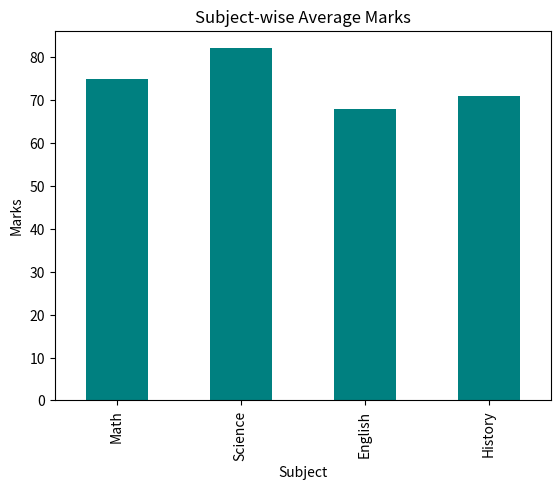

The matplotlib source for this figure:
#21-06-26
#Subject-wise Average Marks

import pandas as pd
import matplotlib.pyplot as plt

df = pd.DataFrame({'Subject':['Math','Science','English','History'],
                   'Avg':[75,82,68,71]})
df.plot(kind='bar', x='Subject', y='Avg', legend=False, color='teal')
plt.title('Subject-wise Average Marks')
plt.ylabel('Marks')
plt.show()
